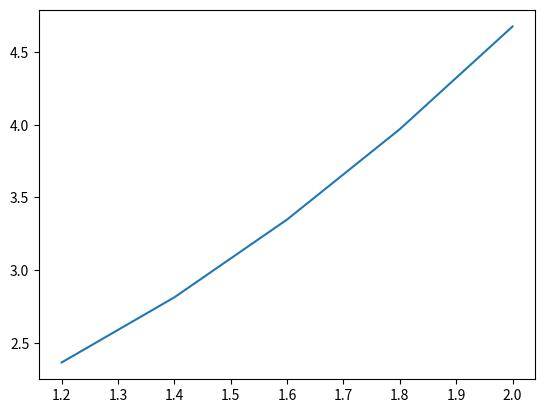

Write Python code to recreate this figure.
import numpy as np
import matplotlib.pyplot as plt

# This script represent the Runge-Kutta method for the equation y'=ln(y)
# With initial value y(1)=2 : 1<=x<=2

# Define here your initial vals
y = 2
x = 1
h = 0.2

# This is where the calculated values are store
y_vals = []

x_vals = []


# Define your function here
def func(x=0, y=0):
    return np.log(y)


# 'x' and 'y' are the initial values (x1,y1)
# jump is the h
def calculate_yns(y, jump, x, up_limit):
    x += jump
    if x > up_limit:
        return

    k1 = func(y=y)
    k2 = func(y=y + (0.5 * h * k1))
    k3 = func(y=y + (0.5 * jump * k2))
    k4 = func(y=y + (h * k3))
    yn = y + (0.5 / 6) * (k1 + (2 * k2) + (2 * k3) + k4)
    x_vals.append(x)
    y_vals.append(yn)

    # Recursive call to calculate the next point using the previous one
    calculate_yns(yn, jump, x, up_limit)


calculate_yns(y, h, x, 2)

plt.plot(x_vals,y_vals)
plt.show()
print(y_vals)
